Run: headless pygame with SDL's dummy video driver; simulated clock (each Clock.tick advances the game by its frame time, no real sleeping); random seed 0; keys injected as events and as key.get_pressed() state; mouse plan: one left click at the window centre at the start of phase 2, then a move to the lower-right quarter at the start of phase 3.
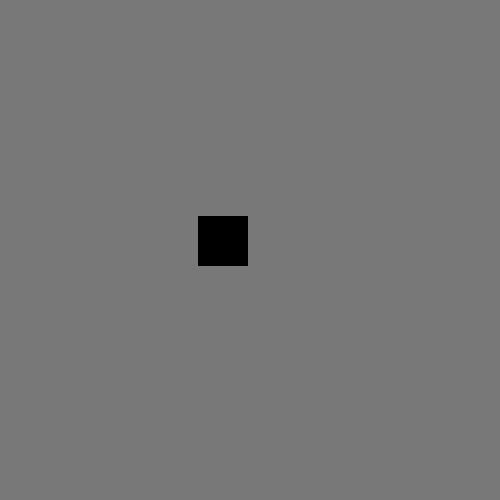
Frame 1 of 4 · flips 1–60 · no input
Frame 2 of 4 · flips 61–180 · clicked the window centre · tapped SPACE, RETURN · held RIGHT (→), D · screen unchanged from frame 1, image omitted
Frame 3 of 4 · flips 181–300 · moved the mouse to the lower-right quarter · held DOWN (↓), S · screen unchanged from frame 2, image omitted
Frame 4 of 4 · flips 301–420 · held LEFT (←), A, UP (↑), W · screen unchanged from frame 3, image omitted

The pygame program that drew these frames:

import pygame
from random import randint
pygame.init()

screen = pygame.display.set_mode((500,500))
running = True
pygame.display.set_caption("cols")
velocidad = 20
direccion = True #Controla la direccion del rectangulo -true derecha
# -false izquierda 
posX,posY = randint(1,400), randint(1,300) #Asigna una posicion random para x,y 
while running:

    screen.fill((120,120,120))

    rectangulo = pygame.Rect((posX,posY,50,50))
    rectangulo2 = pygame.draw.rect(screen,(0,0,0),rectangulo)

        
    for event in pygame.event.get():

        if event.type == pygame.QUIT:
            running = False

        if event.type == pygame.MOUSEBUTTONDOWN:
            
            x,y = event.pos
            print(x,y)

        """if event.type == pygame.KEYDOWN:
            if event.key == pygame.K_LEFT:
                posX -= velocidad
                if posX < 0:
                    posX = 0
            elif event.key == pygame.K_RIGHT:
                posX += velocidad
                if posX > 500 - 50:
                    posX = 500 - 50"""

    pygame.display.flip()


pygame.quit()
